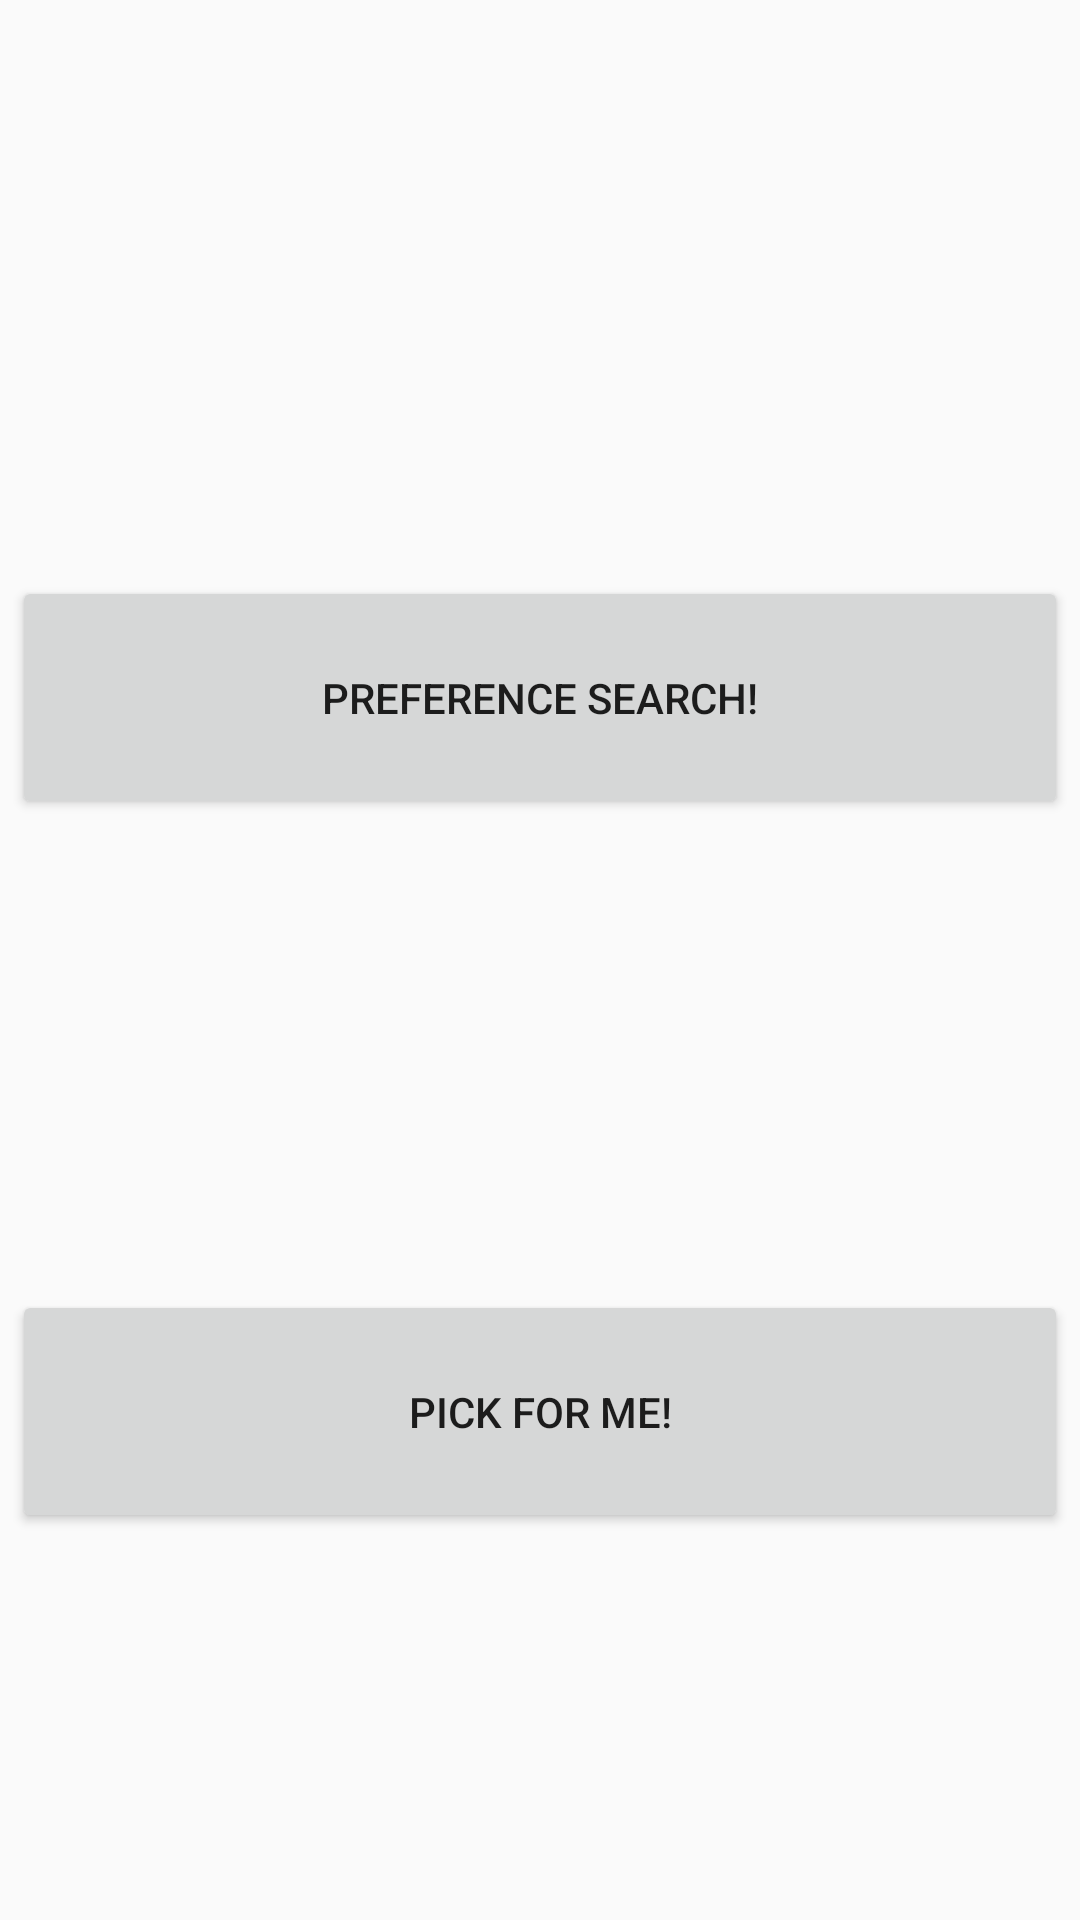

Write the Android layout XML for this screen, with the resource values it uses.
<!-- AndroidManifest.xml: application theme AppTheme -->
<!-- res/layout/fragment_home.xml -->
<?xml version="1.0" encoding="utf-8"?>
<RelativeLayout xmlns:android="http://schemas.android.com/apk/res/android"
    xmlns:app="http://schemas.android.com/apk/res-auto"
    xmlns:tools="http://schemas.android.com/tools"
    android:layout_width="match_parent"
    android:layout_height="match_parent"
    android:fadingEdge="horizontal|vertical"
    android:visibility="visible"
    tools:context=".MainActivity">


    <TextView
        android:id="@+id/text_home"
        android:layout_width="match_parent"
        android:layout_height="wrap_content"
        android:layout_marginStart="8dp"
        android:layout_marginTop="8dp"
        android:layout_marginEnd="8dp"
        android:textAlignment="center"
        android:textSize="20sp"
        app:layout_constraintBottom_toBottomOf="parent"
        app:layout_constraintEnd_toEndOf="parent"
        app:layout_constraintStart_toStartOf="parent"
        app:layout_constraintTop_toTopOf="parent" />

    <Button
        android:id="@+id/specifiedFoodButton"
        android:layout_width="352dp"
        android:layout_height="81dp"
        android:layout_below="@+id/text_home"
        android:layout_centerHorizontal="true"
        android:layout_marginTop="157dp"
        android:onClick="preferredPickOnClick"
        android:text="Preference Search!" />

    <Button
        android:id="@+id/randomFoodButton"
        android:layout_width="352dp"
        android:layout_height="81dp"
        android:layout_below="@+id/specifiedFoodButton"
        android:layout_centerHorizontal="true"
        android:layout_marginTop="157dp"
        android:onClick="randomPickOnClick"
        android:text="Pick For Me!" />



</RelativeLayout>
<!-- resources referenced by this layout -->
<resources>
  <style name="AppTheme" parent="Theme.AppCompat.Light.DarkActionBar">
          
          <item name="colorPrimary">@color/colorPrimary</item>
          <item name="colorPrimaryDark">@color/colorPrimaryDark</item>
          <item name="colorAccent">@color/colorAccent</item>
      </style>
  <color name="colorPrimary">#4982A3</color>
  <color name="colorPrimaryDark">#355E75</color>
  <color name="colorAccent">#FF9800</color>
</resources>
